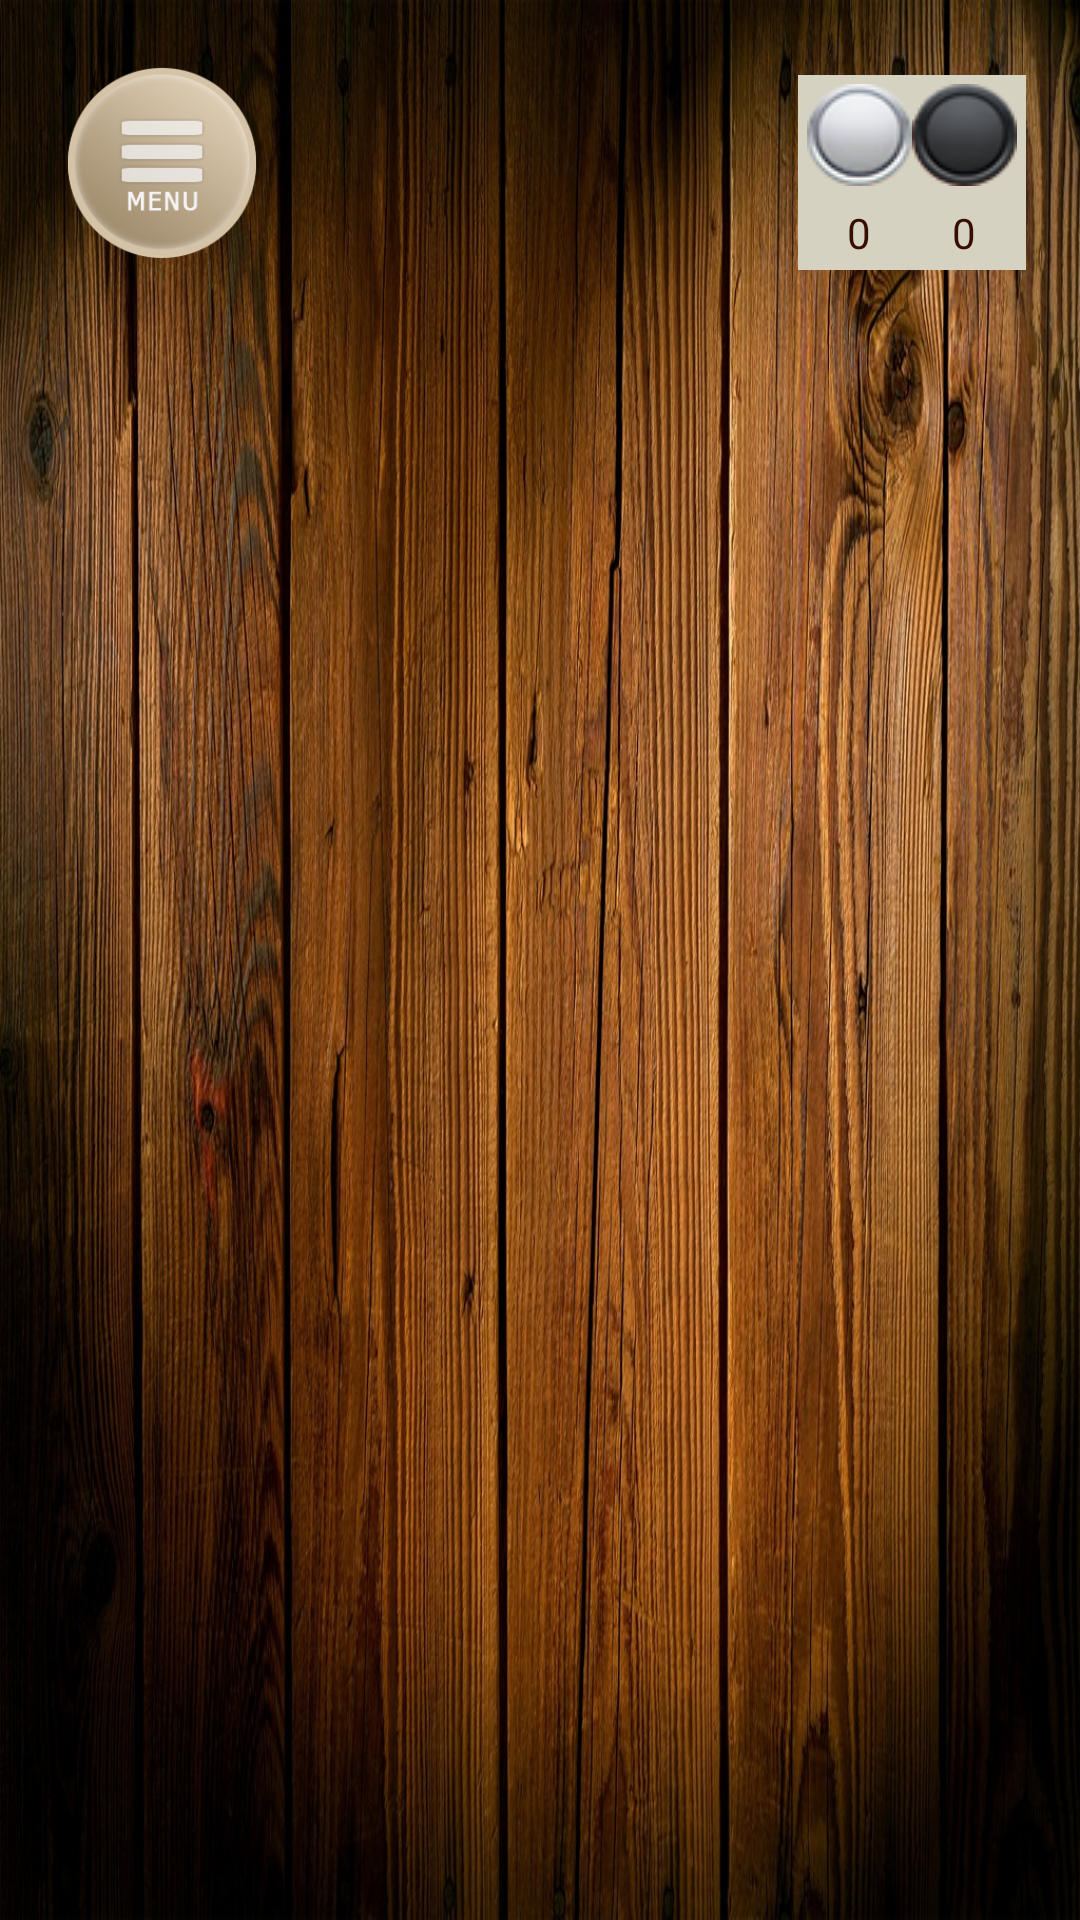

Produce the Android XML layout that renders to this screen, including the resource entries it uses.
<!-- AndroidManifest.xml: activity theme android:Theme.NoTitleBar -->
<!-- res/layout/activity_checkers.xml -->
<?xml version="1.0" encoding="utf-8"?>
<RelativeLayout xmlns:android="http://schemas.android.com/apk/res/android"
    xmlns:tools="http://schemas.android.com/tools"
    android:id="@+id/main_layout"
    android:layout_width="match_parent"
    android:layout_height="match_parent"
    android:background="@drawable/start"
    android:layoutDirection="ltr">

    <Button
        android:id="@+id/pop_up_menu"
        android:layout_width="80dp"
        android:layout_height="80dp"
        android:layout_alignParentStart="true"
        android:layout_alignParentTop="true"
        android:layout_marginStart="14dp"
        android:layout_marginTop="14dp"
        android:background="@drawable/menu_button_style"
        tools:ignore="RtlCompat" />

    <GridLayout
        android:id="@+id/game_board"
        android:layout_width="wrap_content"
        android:layout_height="wrap_content"
        android:layout_centerInParent="true"
        android:layout_centerHorizontal="true"
        android:layout_marginLeft="20dp"
        android:layout_marginTop="5dp"
        android:layout_marginRight="20dp"
        android:layout_marginBottom="5dp"
        android:columnCount="8"
        android:gravity="center_horizontal"
        android:rowCount="8"
        android:stretchMode="columnWidth"></GridLayout>

    


    <TableLayout
        android:layout_width="wrap_content"
        android:layout_height="wrap_content"
        android:layout_alignParentTop="true"
        android:layout_alignParentEnd="true"
        android:layout_marginTop="25dp"
        android:layout_marginEnd="18dp"
        android:background="@color/colorAccent">

        <TableRow
            android:layout_margin="2dp"
            android:padding="1dp">

            <ImageView
                android:layout_width="wrap_content"
                android:layout_height="wrap_content"
                android:src="@drawable/stone_white_small" />

            <ImageView
                android:layout_width="wrap_content"
                android:layout_height="wrap_content"
                android:src="@drawable/stone_black_small" />
        </TableRow>

        <TableRow
            android:layout_margin="2dp"
            android:padding="1dp">

            <TextView
                android:id="@+id/black_score"
                android:layout_width="wrap_content"
                android:layout_height="wrap_content"
                android:gravity="center"
                android:text="0"
                android:textColor="@color/colorPrimaryDark" />

            <TextView
                android:id="@+id/white_score"
                android:layout_width="wrap_content"
                android:layout_height="wrap_content"
                android:gravity="center"
                android:text="0"
                android:textColor="@color/colorPrimaryDark" />
        </TableRow>
    </TableLayout>
        


            
        

        

    

</RelativeLayout>
<!-- resources referenced by this layout -->
<resources>
  <color name="colorAccent">#D5D2C1</color>
  <color name="colorPrimaryDark">#370D00</color>
  <!-- drawable menu_button_style (drawable) -->
  <?xml version="1.0" encoding="utf-8"?>
  <selector xmlns:android="http://schemas.android.com/apk/res/android">
      <item android:state_pressed="true" android:drawable="@drawable/menu_button_press"/>
      <item android:state_pressed="false" android:drawable="@drawable/menu_button_not_press"/>
  </selector>
  <!-- drawable start: jpg bitmap (drawable-v24, 348307 bytes) -->
  <!-- drawable stone_black_small: png bitmap (drawable, 4711 bytes) -->
  <!-- drawable stone_white_small: png bitmap (drawable, 4994 bytes) -->
  <string name="black">Black</string>
  <string name="white">White</string>
  <!-- drawable menu_button_press: png bitmap (drawable, 34195 bytes) -->
  <!-- drawable menu_button_not_press: png bitmap (drawable, 34487 bytes) -->
</resources>
